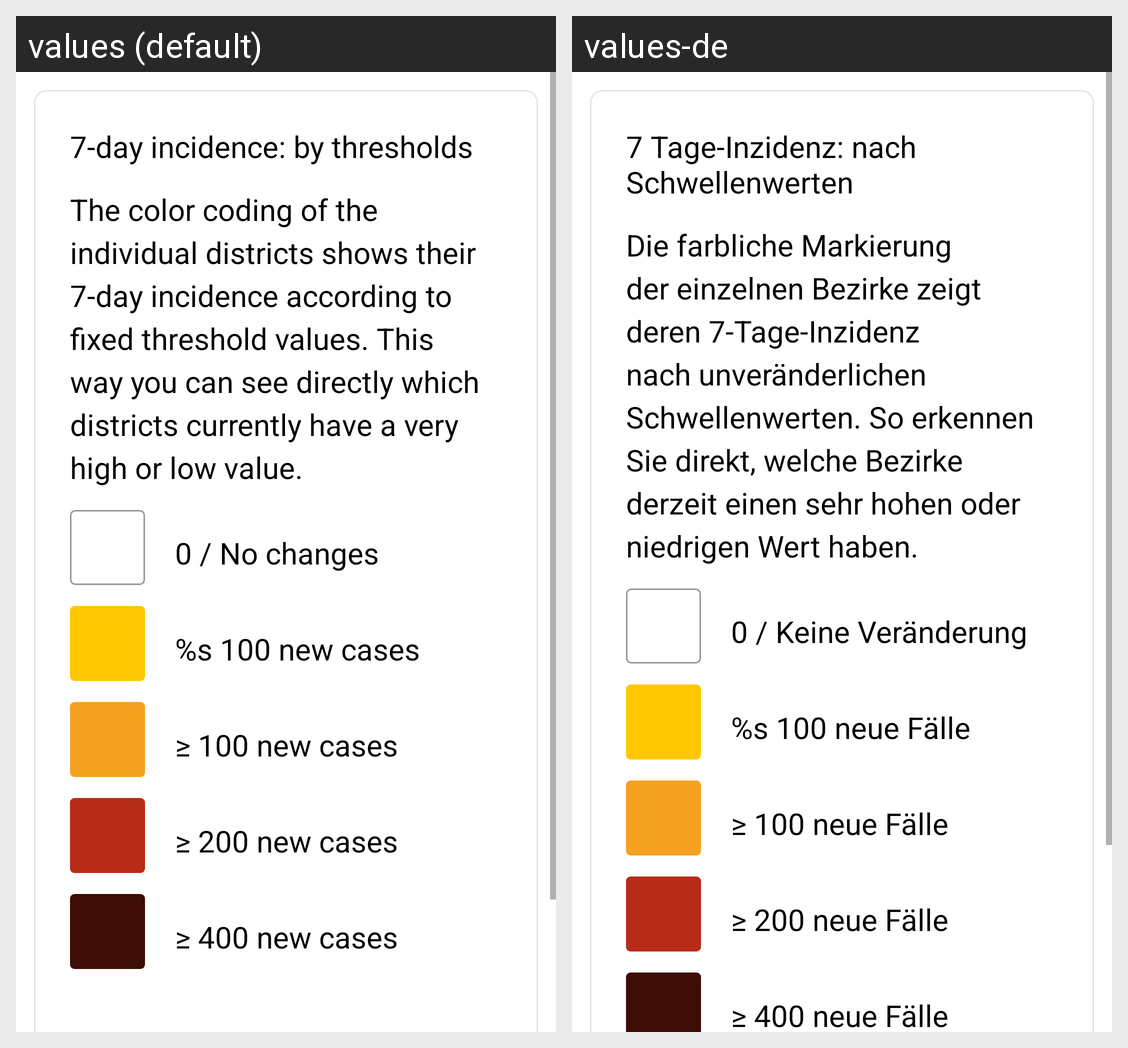

This grid shows one Android layout under two languages. Give, for every string resource on the screen, its name, the default text and each shown locale's text.
Android screen res/layout/fragment_statistics_legend.xml rendered under 2 locales, left to right: values (default), values-de. Device: Nexus 5 (rendered at 1080×1920; each locale shown at half size, 540×960, under a caption strip naming it); theme AppTheme.
Strings drawn on this screen, with the default value and each locale's value (text and hints the layout hard-codes, and strings that could not be matched under every locale, appear in the picture but are not listed):

covid_statistics_legend_title
  values: 7-day incidence: by thresholds
  values-de: 7 Tage-Inzidenz: nach Schwellenwerten

covid_statistics_legend_description
  values: The color coding of the individual districts shows their 7-day incidence according to fixed threshold values. This way you can see directly which districts currently have a very high or low value.
  values-de: Die farbliche Markierung der einzelnen Bezirke zeigt deren 7-Tage-Inzidenz nach unveränderlichen Schwellenwerten. So erkennen Sie direkt, welche Bezirke derzeit einen sehr hohen oder niedrigen Wert haben.

covid_statistics_legend_no_changes
  values: 0 / No changes
  values-de: 0 / Keine Veränderung

covid_statistics_legend_under_one_hundred
  values: %s 100 new cases
  values-de: %s 100 neue Fälle

covid_statistics_legend_above_one_hundred
  values: ≥ 100 new cases
  values-de: ≥ 100 neue Fälle

covid_statistics_legend_above_two_hundred
  values: ≥ 200 new cases
  values-de: ≥ 200 neue Fälle

covid_statistics_legend_above_four_hundred
  values: ≥ 400 new cases
  values-de: ≥ 400 neue Fälle
